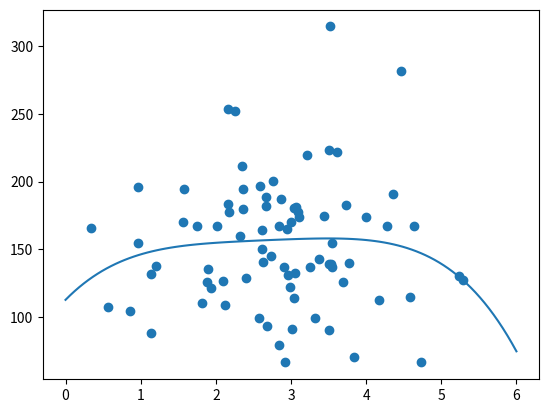

Generate this figure with matplotlib:
import numpy
import matplotlib.pyplot as plt
numpy.random.seed(2)

x = numpy.random.normal(3, 1, 100)
y = numpy.random.normal(150, 40, 100) 
train_x = x[:80]
train_y = y[:80]

test_x = x[80:]
test_y = y[80:]

mymodel = numpy.poly1d(numpy.polyfit(train_x, train_y, 4))

myline = numpy.linspace(0, 6, 100)

plt.scatter(train_x, train_y)
plt.plot(myline, mymodel(myline))
plt.show()